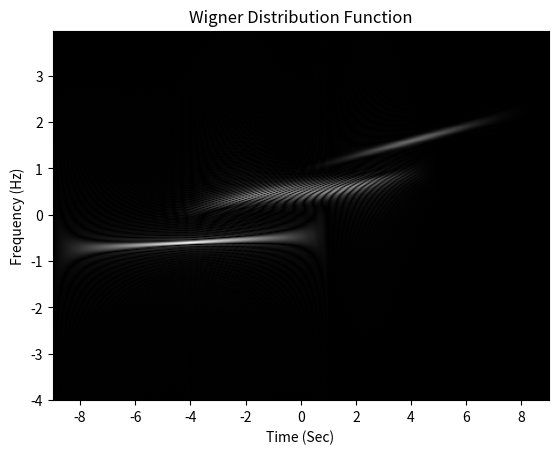

Recreate this plot in Python.
import numpy as np
import matplotlib.pyplot as plt
import time

def main():
    t = np.arange(-9, 9, 0.0125)
    f = np.arange(-4, 4, 0.025)
    x = np.exp(1j * t**2 / 10 - 1j * 3 * t) * ((t >= -9) & (t <= 1)) + np.exp(1j * t**2 / 2 + 1j * 6 * t) * np.exp(-(t - 4)**2 / 10)

    start_time = time.time()
    y = wdf(x, t, f)
    end_time = time.time()
    total_time = end_time - start_time
    print('Total time: ', total_time)

    drawgraph(y, f, t)

def wdf(x, t, f):
    dt = t[1] - t[0]
    df = f[1] - f[0]
    N = round(1 / (2 * dt * df))
    n1 = round(t[0] / dt)
    n2 = round(t[-1] / dt)
    m1 = round(f[0] / df)
    m2 = round(f[-1] / df)
    m = np.mod(np.arange(m1, m2+1), N) + 1
    Lt = n2 - n1 + 1
    Lf = m2 - m1 + 1
    y = np.zeros((Lf, Lt), dtype=complex)
    for n in range(n1, n2+1):
        U = min(n2 - n, n - n1)
        Q = 2 * U + 1
        A = x[n - n1 + np.arange(-U, U+1)] * np.conj(x[n - n1 + np.arange(U, -U-1, -1)])
        A1 = np.fft.fft(A, N) * 2 * dt
        a1 = np.ceil(Q / N).astype(int)
        for a2 in range(2, a1 + 1):
            A1 += np.fft.fft(A[(a2 - 1) * N : min(a2 * N, Q)], N) * 2 * dt
        y[:, n - n1] = A1[m - 1] * np.exp(1j * 2 * np.pi / N * U * (m - 1))
    return y

def drawgraph(y, f, t):
    plt.imshow(np.abs(y) / np.max(np.abs(y)) * 400, extent=[t[0], t[-1], f[-1], f[0]], aspect='auto', cmap='gray')
    plt.gca().invert_yaxis()
    plt.xlabel('Time (Sec)')
    plt.ylabel('Frequency (Hz)')
    plt.title('Wigner Distribution Function')
    plt.show()

main()